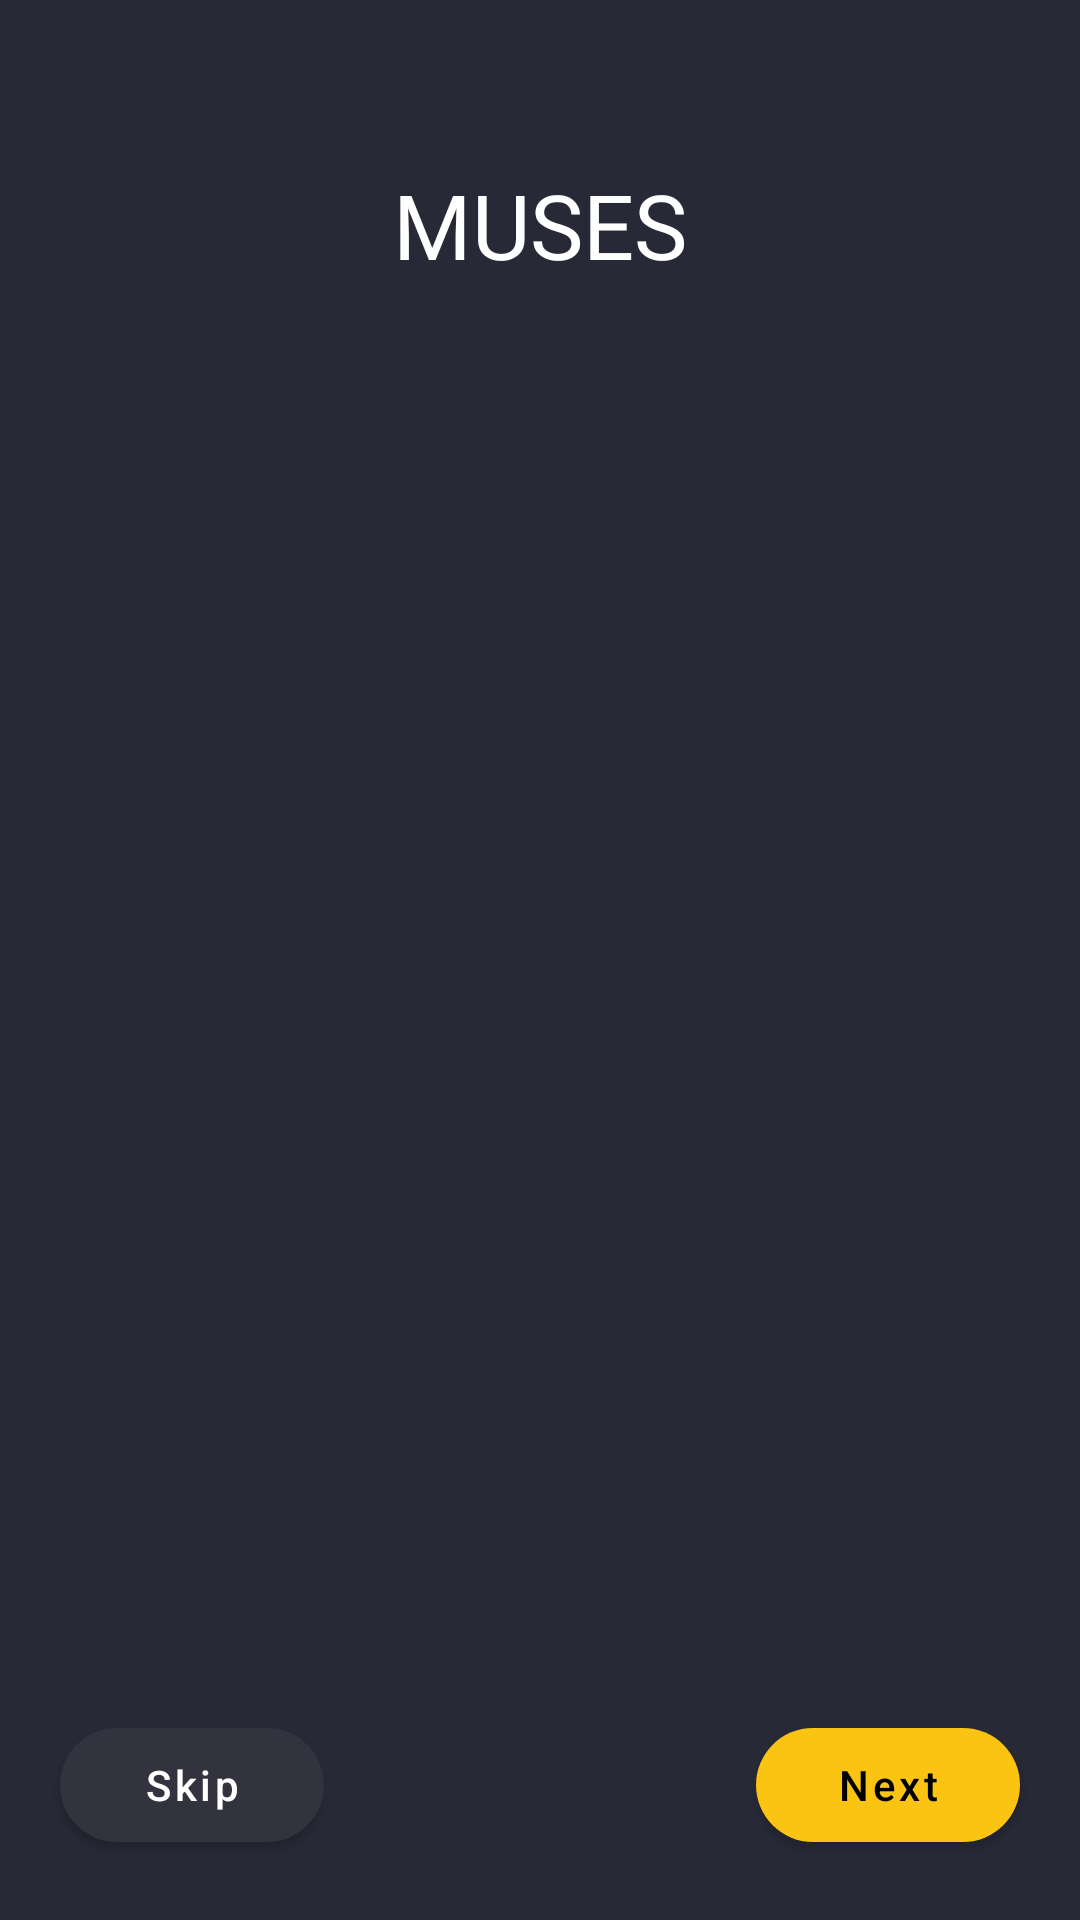

Write the Android layout XML for this screen, with the resource values it uses.
<!-- AndroidManifest.xml: activity theme Theme.Muses.NoActionBar -->
<!-- res/layout/activity_main.xml -->
<?xml version="1.0" encoding="utf-8"?>
<androidx.constraintlayout.widget.ConstraintLayout xmlns:android="http://schemas.android.com/apk/res/android"
    xmlns:app="http://schemas.android.com/apk/res-auto"
    xmlns:tools="http://schemas.android.com/tools"
    android:layout_width="match_parent"
    android:layout_height="match_parent"
    android:background="?attr/colorOnPrimary"
    tools:context=".MainActivity">

    <TextView
        android:id="@+id/onboardingAppName"
        android:layout_width="match_parent"
        android:layout_height="150sp"
        android:backgroundTint="?attr/colorOnPrimary"
        android:fontFamily="@font/questrial"
        android:gravity="center"
        android:text="MUSES"
        android:textColor="@color/white"
        android:textSize="30sp"
        app:layout_constraintBottom_toTopOf="@id/onboardingViewPager" />

    <androidx.viewpager2.widget.ViewPager2
        android:id="@+id/onboardingViewPager"
        android:layout_width="match_parent"
        android:layout_height="0dp"
        android:layout_marginHorizontal="30dp"
        app:layout_constraintBottom_toTopOf="@id/onboardingIndicatorContainer"
        app:layout_constraintTop_toTopOf="@id/onboardingAppName" />

    <LinearLayout
        android:id="@+id/onboardingIndicatorContainer"
        android:layout_width="wrap_content"
        android:layout_height="wrap_content"
        android:layout_marginBottom="20dp"
        android:orientation="horizontal"
        app:layout_constraintBottom_toTopOf="@id/skipButton"
        app:layout_constraintEnd_toEndOf="parent"
        app:layout_constraintStart_toStartOf="parent" />

    <com.google.android.material.button.MaterialButton
        android:id="@+id/skipButton"
        android:layout_width="wrap_content"
        android:layout_height="50dp"
        android:layout_marginLeft="20dp"
        android:layout_marginBottom="20dp"
        android:text="Skip"
        android:textAllCaps="false"
        android:textColor="@color/white"
        app:backgroundTint="?attr/colorPrimaryVariant"
        app:cornerRadius="20dp"
        app:layout_constraintBottom_toBottomOf="parent"
        app:layout_constraintStart_toStartOf="parent" />

    <com.google.android.material.button.MaterialButton
        android:id="@+id/nextButton"
        android:layout_width="wrap_content"
        android:layout_height="50dp"
        android:layout_marginRight="20dp"
        android:layout_marginBottom="20dp"
        android:text="Next"
        android:textAllCaps="false"
        android:textColor="@color/black"
        app:backgroundTint="?attr/colorPrimary"
        app:cornerRadius="20dp"
        app:layout_constraintBottom_toBottomOf="parent"
        app:layout_constraintEnd_toEndOf="parent" />

</androidx.constraintlayout.widget.ConstraintLayout>
<!-- resources referenced by this layout -->
<resources>
  <color name="black">#FF000000</color>
  <color name="white">#FFFFFFFF</color>
  <style name="Theme.Muses.NoActionBar">
          <item name="windowActionBar">false</item>
          <item name="windowNoTitle">true</item>
      </style>
</resources>
